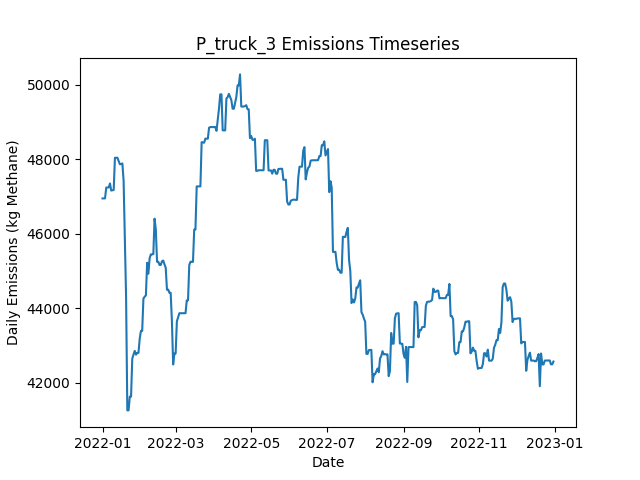

Values plotted in this chart, from the file beside it:
Date, Daily Emissions (Kg Methane), Daily Mitigable Emissions (Kg Methane), Daily Non-Mitigable Emissions (Kg Methan…, Daily Cost ($), Active Leaks, New Leaks, Leaks Repaired, Leaks Naturally Repaired, Leaks Tagged, Daily Repair Cost ($), Daily Natural Repair Cost ($), truck Deployment Cost ($), truck Sites flagged for Follow-Up, truck Leaks tagged for repair, truck Sites Visited, truck Travel Time (Minutes), truck Survey Time (Minutes), OGI_FU_persitehigh Deployment Cost ($), OGI_FU_persitehigh Sites flagged for Fol…, OGI_FU_persitehigh Leaks tagged for repa…, OGI_FU_persitehigh Sites Visited, OGI_FU_persitehigh Travel Time (Minutes), OGI_FU_persitehigh Survey Time (Minutes)
2022-01-01, 46950, 6930, 40020, 400, 359, 362, 0, 2, 0.00000, 0.00000, 400, 400, 0, , 10, 180, 270, 0.00000, , 0, 0, 0, 0
2022-01-02, 46951, 6931, 40020, 400, 360, 1, 0, 0, 0.00000, 0.00000, 0.00000, 400, 0, , 1, 20, 30, 0.00000, , 0, 0, 0, 0
2022-01-03, 46951, 6931, 40020, 5512, 360, 0, 0, 0, 55, 0.00000, 0.00000, 0.00000, 9, , 0, 0, 0, 5512, , 55, 3, 120, 360
2022-01-04, 47242, 6928, 40314, 5512, 360, 1, 0, 1, 57, 0.00000, 200, 0.00000, 1, , 0, 0, 0, 5512, , 57, 3, 120, 360
2022-01-05, 47245, 6931, 40314, 5512, 361, 1, 0, 0, 48, 0.00000, 0.00000, 0.00000, 0, , 0, 0, 0, 5512, , 48, 3, 120, 360
2022-01-06, 47245, 6931, 40314, 2756, 361, 0, 0, 0, 25, 0.00000, 0.00000, 0.00000, 0, , 0, 0, 0, 2756, , 25, 1, 30, 120
2022-01-07, 47352, 6934, 40418, 0.00000, 363, 2, 0, 0, 0.00000, 0.00000, 0.00000, 0.00000, 0, , 0, 0, 0, 0.00000, , 0, 0, 0, 0
2022-01-08, 47162, 6934, 40228, 0.00000, 363, 1, 0, 0, 0.00000, 0.00000, 0.00000, 0.00000, 0, , 0, 0, 0, 0.00000, , 0, 0, 0, 0
2022-01-09, 47170, 6942, 40228, 0.00000, 364, 1, 0, 0, 0.00000, 0.00000, 0.00000, 0.00000, 0, , 0, 0, 0, 0.00000, , 0, 0, 0, 0
2022-01-10, 47176, 6949, 40228, 0.00000, 366, 2, 0, 0, 0.00000, 0.00000, 0.00000, 0.00000, 0, , 0, 0, 0, 0.00000, , 0, 0, 0, 0
2022-01-11, 48042, 6951, 41092, 0.00000, 367, 2, 0, 1, 0.00000, 0.00000, 200, 0.00000, 0, , 0, 0, 0, 0.00000, , 0, 0, 0, 0
2022-01-12, 48042, 6951, 41092, 0.00000, 367, 0, 0, 0, 0.00000, 0.00000, 0.00000, 0.00000, 0, , 0, 0, 0, 0.00000, , 0, 0, 0, 0
2022-01-13, 48042, 6951, 41092, 0.00000, 367, 0, 0, 0, 0.00000, 0.00000, 0.00000, 0.00000, 0, , 0, 0, 0, 0.00000, , 0, 0, 0, 0
2022-01-14, 47956, 6951, 41005, 0.00000, 366, 0, 0, 0, 0.00000, 0.00000, 0.00000, 0.00000, 0, , 0, 0, 0, 0.00000, , 0, 0, 0, 0
2022-01-15, 47868, 6967, 40902, 0.00000, 365, 1, 0, 1, 0.00000, 0.00000, 200, 0.00000, 0, , 0, 0, 0, 0.00000, , 0, 0, 0, 0
2022-01-16, 47874, 6972, 40902, 0.00000, 368, 3, 0, 0, 0.00000, 0.00000, 0.00000, 0.00000, 0, , 0, 0, 0, 0.00000, , 0, 0, 0, 0
2022-01-17, 47890, 6989, 40902, 0.00000, 370, 3, 0, 0, 0.00000, 0.00000, 0.00000, 0.00000, 0, , 0, 0, 0, 0.00000, , 0, 0, 0, 0
2022-01-18, 47428, 5663, 41766, 9800, 322, 1, 49, 0, 0.00000, 9800, 0.00000, 0.00000, 0, , 0, 0, 0, 0.00000, , 0, 0, 0, 0
2022-01-19, 45801, 4035, 41766, 9400, 277, 2, 47, 0, 0.00000, 9400, 0.00000, 0.00000, 0, , 0, 0, 0, 0.00000, , 0, 0, 0, 0
2022-01-20, 44304, 2539, 41766, 7600, 239, 0, 38, 0, 0.00000, 7600, 0.00000, 0.00000, 0, , 0, 0, 0, 0.00000, , 0, 0, 0, 0
2022-01-21, 41254, 352.4, 40902, 4800, 214, 1, 24, 1, 0.00000, 4800, 200, 0.00000, 0, , 0, 0, 0, 0.00000, , 0, 0, 0, 0
2022-01-22, 41254, 352.3, 40902, 0.00000, 213, 0, 0, 1, 0.00000, 0.00000, 200, 0.00000, 0, , 0, 0, 0, 0.00000, , 0, 0, 0, 0
2022-01-23, 41624, 722.6, 40902, 0.00000, 214, 1, 0, 0, 0.00000, 0.00000, 0.00000, 0.00000, 0, , 0, 0, 0, 0.00000, , 0, 0, 0, 0
2022-01-24, 41623, 721.7, 40902, 0.00000, 213, 0, 0, 1, 0.00000, 0.00000, 200, 0.00000, 0, , 0, 0, 0, 0.00000, , 0, 0, 0, 0
2022-01-25, 42645, 1449, 41196, 0.00000, 215, 2, 0, 0, 0.00000, 0.00000, 0.00000, 0.00000, 0, , 0, 0, 0, 0.00000, , 0, 0, 0, 0
2022-01-26, 42758, 1459, 41299, 0.00000, 217, 2, 0, 0, 0.00000, 0.00000, 0.00000, 0.00000, 0, , 0, 0, 0, 0.00000, , 0, 0, 0, 0
2022-01-27, 42853, 1451, 41403, 0.00000, 217, 1, 0, 1, 0.00000, 0.00000, 200, 0.00000, 0, , 0, 0, 0, 0.00000, , 0, 0, 0, 0
2022-01-28, 42751, 1452, 41299, 0.00000, 217, 1, 0, 0, 0.00000, 0.00000, 0.00000, 0.00000, 0, , 0, 0, 0, 0.00000, , 0, 0, 0, 0
2022-01-29, 42798, 1499, 41299, 0.00000, 218, 1, 0, 0, 0.00000, 0.00000, 0.00000, 0.00000, 0, , 0, 0, 0, 0.00000, , 0, 0, 0, 0
2022-01-30, 42800, 1500, 41299, 0.00000, 218, 1, 0, 1, 0.00000, 0.00000, 200, 0.00000, 0, , 0, 0, 0, 0.00000, , 0, 0, 0, 0
2022-01-31, 43180, 1500, 41679, 0.00000, 220, 2, 0, 0, 0.00000, 0.00000, 0.00000, 0.00000, 0, , 0, 0, 0, 0.00000, , 0, 0, 0, 0
2022-02-01, 43390, 1503, 41887, 0.00000, 223, 3, 0, 0, 0.00000, 0.00000, 0.00000, 0.00000, 0, , 0, 0, 0, 0.00000, , 0, 0, 0, 0
2022-02-02, 43390, 1504, 41887, 0.00000, 224, 1, 0, 0, 0.00000, 0.00000, 0.00000, 0.00000, 0, , 0, 0, 0, 0.00000, , 0, 0, 0, 0
2022-02-03, 44258, 1507, 42751, 0.00000, 226, 2, 0, 0, 0.00000, 0.00000, 0.00000, 0.00000, 0, , 0, 0, 0, 0.00000, , 0, 0, 0, 0
2022-02-04, 44309, 1558, 42751, 0.00000, 228, 2, 0, 0, 0.00000, 0.00000, 0.00000, 0.00000, 0, , 0, 0, 0, 0.00000, , 0, 0, 0, 0
2022-02-05, 44345, 1595, 42751, 0.00000, 229, 1, 0, 0, 0.00000, 0.00000, 0.00000, 0.00000, 0, , 0, 0, 0, 0.00000, , 0, 0, 0, 0
2022-02-06, 45222, 1607, 43615, 0.00000, 231, 2, 0, 0, 0.00000, 0.00000, 0.00000, 0.00000, 0, , 0, 0, 0, 0.00000, , 0, 0, 0, 0
2022-02-07, 44927, 1606, 43321, 0.00000, 229, 0, 0, 1, 0.00000, 0.00000, 200, 0.00000, 0, , 0, 0, 0, 0.00000, , 0, 0, 0, 0
2022-02-08, 45343, 1936, 43407, 0.00000, 231, 2, 0, 0, 0.00000, 0.00000, 0.00000, 0.00000, 0, , 0, 0, 0, 0.00000, , 0, 0, 0, 0
2022-02-09, 45447, 1936, 43511, 0.00000, 232, 1, 0, 0, 0.00000, 0.00000, 0.00000, 0.00000, 0, , 0, 0, 0, 0.00000, , 0, 0, 0, 0
2022-02-10, 45447, 1936, 43511, 0.00000, 232, 0, 0, 0, 0.00000, 0.00000, 0.00000, 0.00000, 0, , 0, 0, 0, 0.00000, , 0, 0, 0, 0
2022-02-11, 45456, 1945, 43511, 0.00000, 233, 1, 0, 0, 0.00000, 0.00000, 0.00000, 0.00000, 0, , 0, 0, 0, 0.00000, , 0, 0, 0, 0
2022-02-12, 46406, 1945, 44461, 0.00000, 235, 2, 0, 0, 0.00000, 0.00000, 0.00000, 0.00000, 0, , 0, 0, 0, 0.00000, , 0, 0, 0, 0
2022-02-13, 46114, 1947, 44168, 0.00000, 235, 1, 0, 0, 0.00000, 0.00000, 0.00000, 0.00000, 0, , 0, 0, 0, 0.00000, , 0, 0, 0, 0
2022-02-14, 45249, 1945, 43304, 0.00000, 233, 0, 0, 1, 0.00000, 0.00000, 200, 0.00000, 0, , 0, 0, 0, 0.00000, , 0, 0, 0, 0
2022-02-15, 45249, 1945, 43304, 0.00000, 233, 0, 0, 0, 0.00000, 0.00000, 0.00000, 0.00000, 0, , 0, 0, 0, 0.00000, , 0, 0, 0, 0
2022-02-16, 45162, 1945, 43217, 0.00000, 232, 0, 0, 0, 0.00000, 0.00000, 0.00000, 0.00000, 0, , 0, 0, 0, 0.00000, , 0, 0, 0, 0
2022-02-17, 45162, 1945, 43217, 0.00000, 232, 0, 0, 0, 0.00000, 0.00000, 0.00000, 0.00000, 0, , 0, 0, 0, 0.00000, , 0, 0, 0, 0
2022-02-18, 45262, 2044, 43217, 0.00000, 235, 3, 0, 0, 0.00000, 0.00000, 0.00000, 0.00000, 0, , 0, 0, 0, 0.00000, , 0, 0, 0, 0
2022-02-19, 45281, 2063, 43217, 0.00000, 237, 2, 0, 0, 0.00000, 0.00000, 0.00000, 0.00000, 0, , 0, 0, 0, 0.00000, , 0, 0, 0, 0
2022-02-20, 45177, 2063, 43114, 0.00000, 236, 0, 0, 0, 0.00000, 0.00000, 0.00000, 0.00000, 0, , 0, 0, 0, 0.00000, , 0, 0, 0, 0
2022-02-21, 45088, 2078, 43010, 0.00000, 237, 2, 0, 0, 0.00000, 0.00000, 0.00000, 0.00000, 0, , 0, 0, 0, 0.00000, , 0, 0, 0, 0
2022-02-22, 44497, 2075, 42422, 0.00000, 234, 0, 0, 1, 0.00000, 0.00000, 200, 0.00000, 0, , 0, 0, 0, 0.00000, , 0, 0, 0, 0
2022-02-23, 44500, 2078, 42422, 0.00000, 235, 1, 0, 0, 0.00000, 0.00000, 0.00000, 0.00000, 0, , 0, 0, 0, 0.00000, , 0, 0, 0, 0
2022-02-24, 44414, 2095, 42319, 0.00000, 236, 2, 0, 0, 0.00000, 0.00000, 0.00000, 0.00000, 0, , 0, 0, 0, 0.00000, , 0, 0, 0, 0
2022-02-25, 44414, 2095, 42319, 0.00000, 236, 0, 0, 0, 0.00000, 0.00000, 0.00000, 0.00000, 0, , 0, 0, 0, 0.00000, , 0, 0, 0, 0
2022-02-26, 43646, 2191, 41455, 0.00000, 237, 2, 0, 0, 0.00000, 0.00000, 0.00000, 0.00000, 0, , 0, 0, 0, 0.00000, , 0, 0, 0, 0
2022-02-27, 42488, 2191, 40297, 0.00000, 235, 0, 0, 0, 0.00000, 0.00000, 0.00000, 0.00000, 0, , 0, 0, 0, 0.00000, , 0, 0, 0, 0
2022-02-28, 42782, 2191, 40591, 0.00000, 236, 1, 0, 0, 0.00000, 0.00000, 0.00000, 0.00000, 0, , 0, 0, 0, 0.00000, , 0, 0, 0, 0
2022-03-01, 42782, 2191, 40591, 0.00000, 236, 0, 0, 0, 0.00000, 0.00000, 0.00000, 0.00000, 0, , 0, 0, 0, 0.00000, , 0, 0, 0, 0
... 305 more rows
